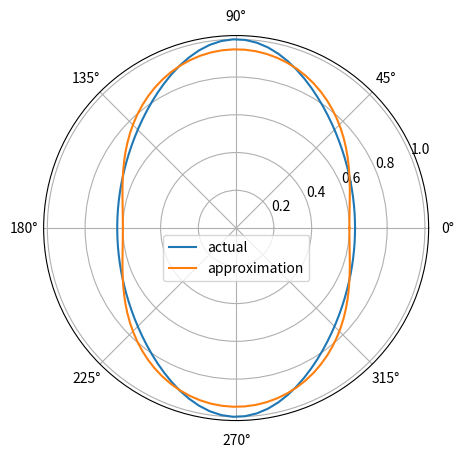

Reproduce this figure in Python. (Note: this script raises an exception after producing the figure.)
import numpy as np
from scipy.optimize import minimize
import sympy as sp
import matplotlib.pyplot as plt

# Define the variables and the function
theta = sp.symbols('theta')
a, b = sp.symbols('a b')
n_values = 100

# Original and approximate expressions
original_expr = 1/((3 * sp.cos(theta)**2 + 1)**(1/3))
approx_expr = 1 / a**2 * sp.cos(theta)**2 + 1 / b**2 * sp.sin(theta)**2

# Define the error function (the absolute difference between the two expressions)
error_expr = sp.Abs(original_expr - approx_expr)

# Pretty print the expressions for verification
print("Original Expression:")
sp.pretty_print(original_expr)
print("\nApproximation Expression:")
sp.pretty_print(approx_expr)
print("\nError Expression:")
sp.pretty_print(error_expr)

# Define a function to calculate the mean squared error over a range of theta values
def calculate_error(params):
    a_val, b_val = params
    error_values = []
    theta_values = np.linspace(0, 2 * np.pi, n_values)
    for theta_val in theta_values:
        error_val = error_expr.evalf(subs={a: a_val, b: b_val, theta: theta_val})
        error_values.append(error_val**2)
    mean_error = np.mean(error_values)
    print(f"Iteration: a={a_val:.3f}, b={b_val:.3f}: Mean Error={mean_error*100:.3f}")
    return mean_error

# Initial guess for a and b
initial_guess = [1, 1]
print("Initial Guess:", initial_guess)

# Perform the optimization to minimize the mean squared error
result = minimize(calculate_error, initial_guess, bounds=((0.0001, 10), (0.0001, 10)))
best_a, best_b = result.x

print("Optimization Result:")
print(f"Best a: {best_a:.3f}")
print(f"Best b: {best_b:.3f}")

# Plot the original and approximated functions on a polar plot
theta_values = np.linspace(0, 2 * np.pi, n_values)
original_values = [original_expr.evalf(subs={theta: val}) for val in theta_values]
approx_values = [approx_expr.evalf(subs={a: best_a, b: best_b, theta: val}) for val in theta_values]
unit_circle = [approx_expr.evalf(subs={a: 1, b: 1, theta: val}) for val in theta_values]

plt.figure(figsize=(15,5))
plt.subplot(1, 2, 1, projection='polar')
plt.plot(theta_values, original_values, label='actual', )
plt.plot(theta_values, approx_values, label='approximation')
#plt.plot(theta_values, unit_circle)

plt.legend(loc='upper center', bbox_to_anchor=(0.5, 0.5))

plt.savefig('/home/anto/Desktop/polar_plot.png', bbox_inches='tight')
plt.show()
